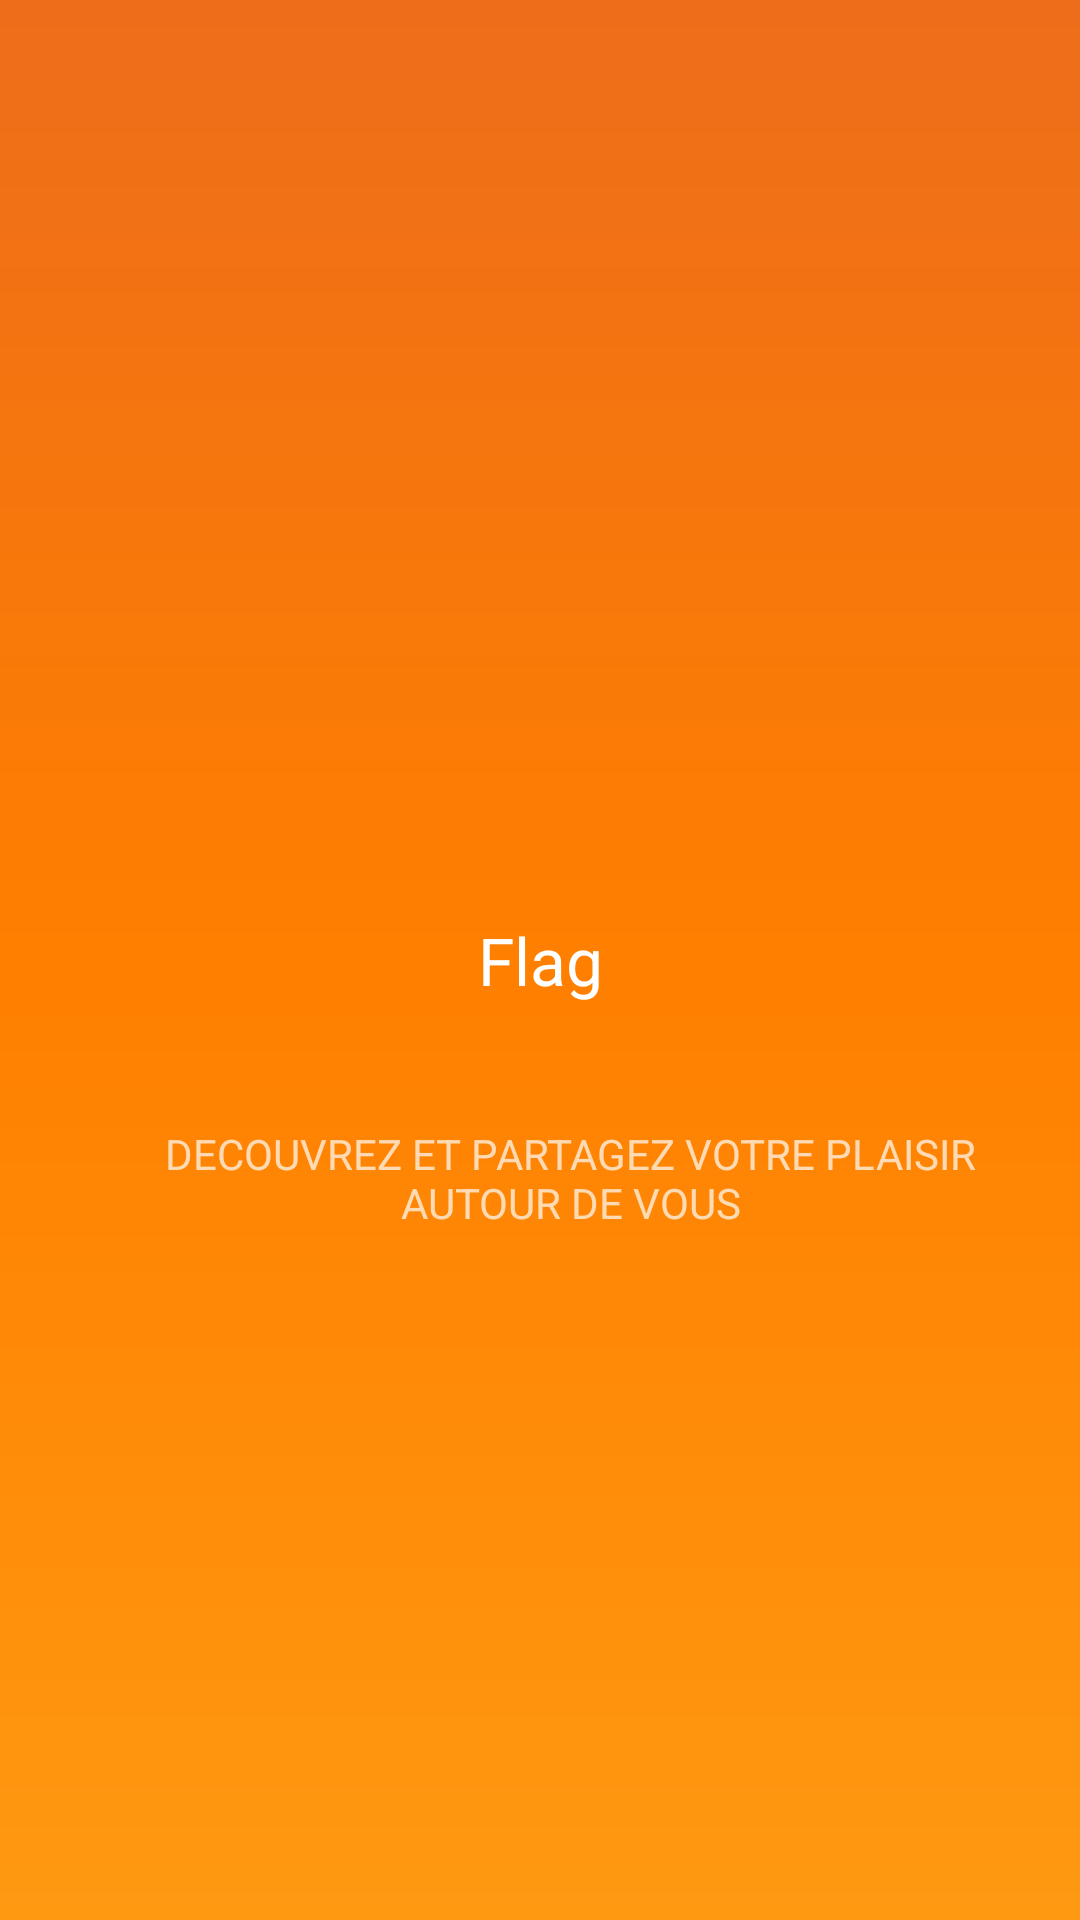

Layout XML and referenced resources for this Android screen:
<!-- AndroidManifest.xml: activity theme AppTheme.NoActionBar -->
<!-- res/layout/activity_splash_screen.xml -->
<?xml version="1.0" encoding="utf-8"?>
<androidx.constraintlayout.widget.ConstraintLayout xmlns:android="http://schemas.android.com/apk/res/android"
    xmlns:app="http://schemas.android.com/apk/res-auto"
    xmlns:tools="http://schemas.android.com/tools"
    android:layout_width="match_parent"
    android:layout_height="match_parent"
    android:background="@drawable/splash_screen_background"
    android:orientation="vertical"
    android:theme="@style/ThemeOverlay.AppCompat.Dark"
    tools:context=".presentation.activities.SplashScreenActivity">

    <ImageView
        android:id="@+id/imageView2"
        android:layout_width="335dp"
        android:layout_height="123dp"
        app:layout_constraintBottom_toBottomOf="parent"
        app:layout_constraintEnd_toEndOf="parent"
        app:layout_constraintStart_toStartOf="parent"
        app:layout_constraintTop_toTopOf="parent"
        app:layout_constraintVertical_bias="0.33"
        tools:srcCompat="@tools:sample/backgrounds/scenic" />

    <TextView
        android:id="@+id/app_name_text"
        android:layout_width="match_parent"
        android:layout_height="wrap_content"
        android:gravity="center"
        android:text="@string/app_name"
        android:textAppearance="@style/TextAppearance.AppCompat.Large"
        app:layout_constraintBottom_toBottomOf="parent"
        app:layout_constraintEnd_toEndOf="parent"
        app:layout_constraintStart_toStartOf="parent"
        app:layout_constraintTop_toTopOf="parent" />

    <TextView
        android:id="@+id/text_splash"
        android:layout_width="298dp"
        android:layout_height="wrap_content"
        android:text="@string/splash_text"
        app:layout_constraintBottom_toBottomOf="parent"
        app:layout_constraintEnd_toEndOf="parent"
        app:layout_constraintHorizontal_bias="0.663"
        app:layout_constraintStart_toStartOf="parent"
        app:layout_constraintTop_toTopOf="parent"
        app:layout_constraintVertical_bias="0.62"
        android:gravity="center"/>
</androidx.constraintlayout.widget.ConstraintLayout>
<!-- resources referenced by this layout -->
<resources>
  <!-- drawable splash_screen_background (drawable) -->
  <?xml version="1.0" encoding="utf-8"?>
  <shape android:shape="rectangle"
      xmlns:android="http://schemas.android.com/apk/res/android">
      <gradient
          android:startColor="@color/colorPrimary"
          android:centerColor="@color/splashCenter"
          android:endColor="@color/splashEnd"
          android:angle="270"
          />
  </shape>
  <string name="app_name">Flag</string>
  <string name="splash_text">DECOUVREZ ET PARTAGEZ VOTRE PLAISIR AUTOUR DE VOUS</string>
  
      // buttons
  <style name="AppTheme.NoActionBar">
          <item name="windowActionBar">false</item>
          <item name="windowNoTitle">true</item>
      </style>
  <color name="colorPrimary">#ED6D1B</color>
  <color name="splashCenter">#FF7F00</color>
  <color name="splashEnd">#FF9912</color>
</resources>
